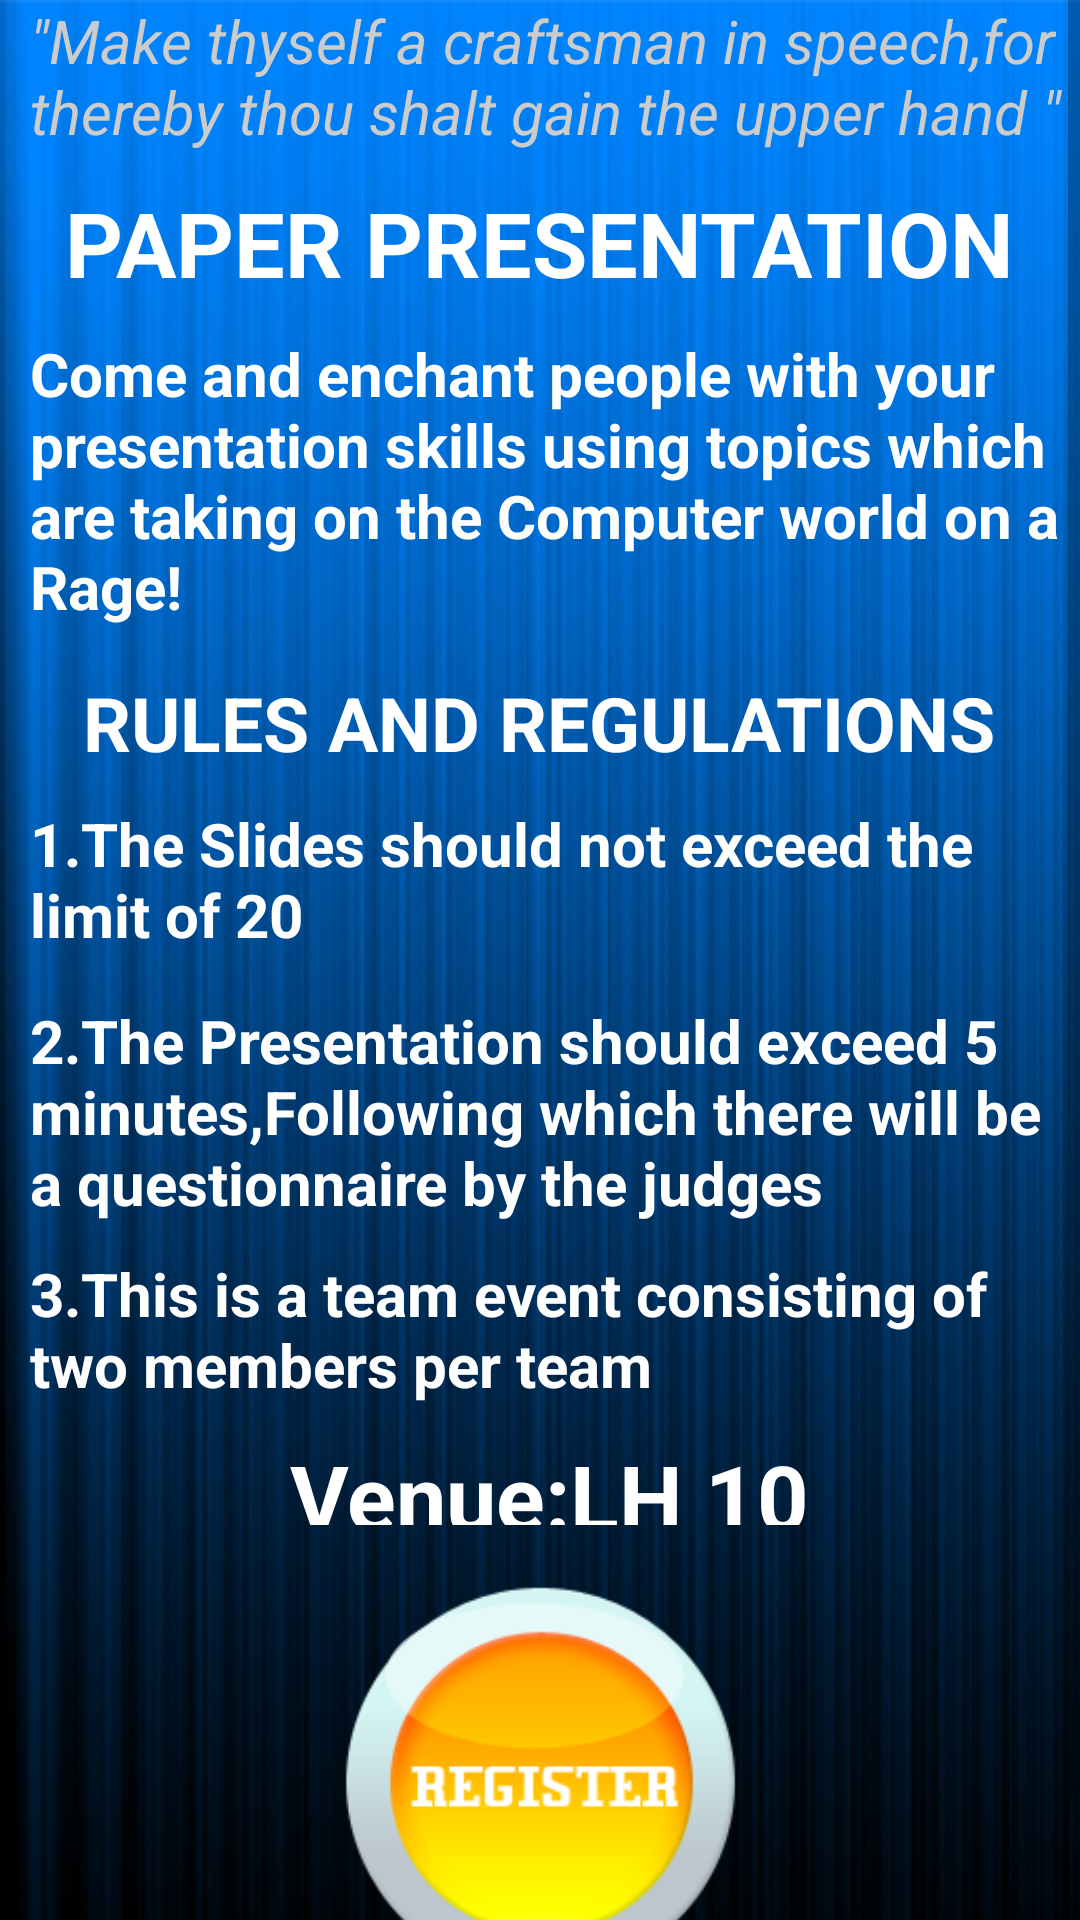

Reconstruct the res/layout file that produces this screen, plus the resources it refers to.
<!-- AndroidManifest.xml: application theme resizeableTitleStyle -->
<!-- res/layout/event_1.xml -->
<?xml version="1.0" encoding="utf-8"?>
<ScrollView xmlns:android="http://schemas.android.com/apk/res/android"
    android:id="@+id/ScrollView01"
    android:layout_weight="1"
    android:fillViewport="true"
    android:layout_width="match_parent"
    android:layout_height="fill_parent" >
<RelativeLayout xmlns:android="http://schemas.android.com/apk/res/android"
    android:layout_width="fill_parent" android:layout_height="wrap_content"
    android:background="@drawable/backfinal">

    <TextView
        android:id="@+id/text_view1"
        android:layout_width="fill_parent"
       android:textSize="20sp"
        android:layout_height="wrap_content"
        android:text="@string/event1_1"
        android:layout_marginStart="10sp"
        android:textStyle="italic"
        android:textColor="#cccccc"
        android:layout_marginBottom="10dp"  />
    <LinearLayout
        android:layout_width="wrap_content"
        android:layout_height="wrap_content"
        android:orientation="vertical"
        android:id="@+id/linearLayout2"
        android:layout_below="@+id/text_view1">
    <TextView
        android:id="@+id/text_view2"
        android:layout_width="wrap_content"
        android:textSize="30sp"
        android:textColor="#ffffff"
        android:layout_height="wrap_content"
        android:text="@string/eve1_2"
        android:layout_marginBottom="10dp"
        android:layout_gravity="center_horizontal" />
    <TextView
        android:id="@+id/text_view3"
        android:layout_width="fill_parent"
        android:textColor="#ffffff"
        android:textSize="20sp"
        android:layout_height="wrap_content"
        android:text="@string/eve1_3"
android:layout_marginStart="10dp"
         />
<LinearLayout
    android:layout_width="wrap_content"
    android:layout_height="wrap_content"
    android:orientation="vertical">

    <TextView
        android:id="@+id/text_view4"
        android:layout_marginTop="15dp"
        android:layout_width="wrap_content"
        android:layout_height="wrap_content"
        android:textColor="#ffffff"
        android:text="@string/eve1_4"
       android:textSize="25sp"
        android:layout_gravity="center_horizontal"
        />


    <TextView
        android:id="@+id/text_view5"
        android:layout_width="wrap_content"
        android:layout_height="wrap_content"
        android:text="@string/eve1_5"
        android:textSize="20sp"
        android:layout_marginStart="10dp"
        android:textColor="#ffffff"
        android:layout_marginBottom="15dp"
       android:layout_marginTop="10dp" />

    <TextView
        android:id="@+id/text_view6"
        android:layout_width="wrap_content"
        android:layout_height="wrap_content"
        android:layout_marginBottom="10dp"
        android:text="@string/eve1_6"
        android:textSize="20sp"
        android:layout_marginStart="10dp"
        android:textColor="#ffffff"

       />

    <TextView
        android:id="@+id/text_view7"
        android:layout_width="wrap_content"
        android:textColor="#ffffff"
        android:layout_height="wrap_content"
        android:text="@string/eve1_7"
        android:textSize="20sp"

        android:layout_marginStart="10dp"
        android:layout_marginBottom="10dp"/>
    <LinearLayout
        android:layout_width="wrap_content"
        android:layout_height="wrap_content"
        android:layout_gravity="center_horizontal"
        android:orientation="horizontal">

        <ViewFlipper
            android:layout_width="367dp"
            android:layout_height="wrap_content"
            android:id="@+id/viewFlipper"
            android:autoStart="true"
            android:animateFirstView="true">

        <TextView
            android:layout_width="wrap_content"
            android:id="@+id/text_view8"
            android:textSize="30sp"
            android:layout_height="30dp"
            android:textColor="#ffffff"
            android:layout_gravity="center_horizontal"
            android:text="@string/eve1_8"
            />


        <TextView
            android:id="@+id/text_view9"
            android:textSize="30sp"
            android:textColor="#ffffff"
            android:layout_width="wrap_content"
            android:layout_height="30dp"
            android:text="@string/eve1_9"

            android:layout_gravity="center_horizontal"
        />

</ViewFlipper>

</LinearLayout>

    </LinearLayout>
        <LinearLayout
            android:layout_width="wrap_content"
            android:layout_height="wrap_content"
            android:layout_gravity="center">
            <Button android:id="@+id/button"
                android:paddingBottom="24dp"
                android:layout_width="175dp"
                android:layout_height="175dp"
                android:background="@drawable/button"
                android:clickable="true"
                android:layout_gravity="center_horizontal"
                />
            </LinearLayout>
    </LinearLayout>


</RelativeLayout>


</ScrollView>
<!-- resources referenced by this layout -->
<resources>
  <!-- drawable backfinal: png bitmap (drawable-hdpi, 332741 bytes) -->
  <!-- drawable button (drawable) -->
  <?xml version="1.0" encoding="utf-8"?>
  <selector xmlns:android="http://schemas.android.com/apk/res/android">
      
      <item   android:state_focused="true"
          android:state_pressed="false"
          android:drawable="@drawable/buttonchanged"
          />
      
      <item   android:state_focused="true"
          android:state_pressed="true"
          android:drawable="@drawable/buttonchanged"
          />
      
      <item   android:state_focused="false"
          android:state_pressed="true"
          android:drawable="@drawable/buttonchanged"
          />
      
      <item   android:drawable="@drawable/buttonclicked"/>
  
  </selector>
  <string name="eve1_2">PAPER PRESENTATION</string>
  <string name="eve1_3">Come and enchant people with your presentation skills using topics which are taking on the Computer world on a Rage!</string>
  <string name="eve1_4">RULES AND REGULATIONS</string>
  <string name="eve1_5">1.The Slides should not exceed the limit of 20</string>
  <string name="eve1_6">2.The Presentation should exceed 5 minutes,Following which there will be a questionnaire by the judges</string>
  <string name="eve1_7">3.This is a team event consisting of two members per team</string>
  <string name="eve1_8">Venue:LH 10</string>
  <string name="eve1_9">Event Time:10AM</string>
  <string name="event1_1">\"Make thyself a craftsman in speech,for thereby thou shalt gain the upper hand \"</string>
  <style name="resizeableTitleStyle" parent="Theme.AppCompat.Light">
          <item name="android:textSize">@dimen/action_size</item>
          <item name="android:textColor">@color/action_bar</item>
          <item name="android:textStyle">bold</item>
      </style>
  <!-- drawable buttonchanged: png bitmap (drawable-hdpi, 30671 bytes) -->
  <!-- drawable buttonclicked: png bitmap (drawable-hdpi, 25966 bytes) -->
  <dimen name="action_size">20dp</dimen>
  <color name="action_bar">#213446</color>
</resources>
